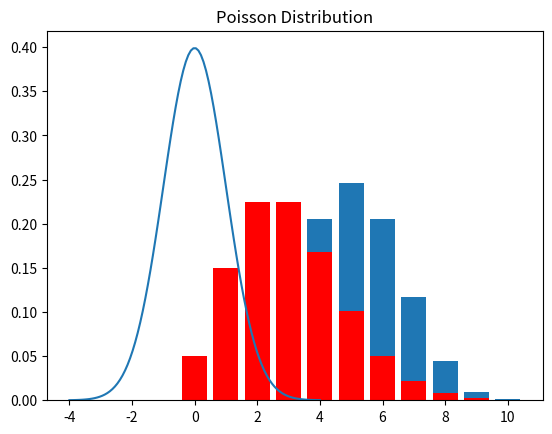

Recreate this plot in Python.
# Plot and Explore Different Probability Distributions

import numpy as np
import matplotlib.pyplot as plt
from scipy.stats import norm, binom, poisson

# Gaussian Distribution
x = np.linspace(-4, 4, 100)
y = norm.pdf(x, loc=0, scale=1)
plt.plot(x, y, label="Gaussian")
plt.title("Gaussian Distribution")
plt.show()

# Binomial Distribution
n, p = 10, 0.5
x = np.arange(0, n+1)
y = binom.pmf(x, n, p)
plt.bar(x, y, label="Binomial")
plt.title("Binomial Distribution")
plt.show()

# Poisson Distribution
lam = 3
x = np.arange(0, 10)
y = poisson.pmf(x, lam)
plt.bar(x, y, label="Poisson", color="red")
plt.title("Poisson Distribution")
plt.show()